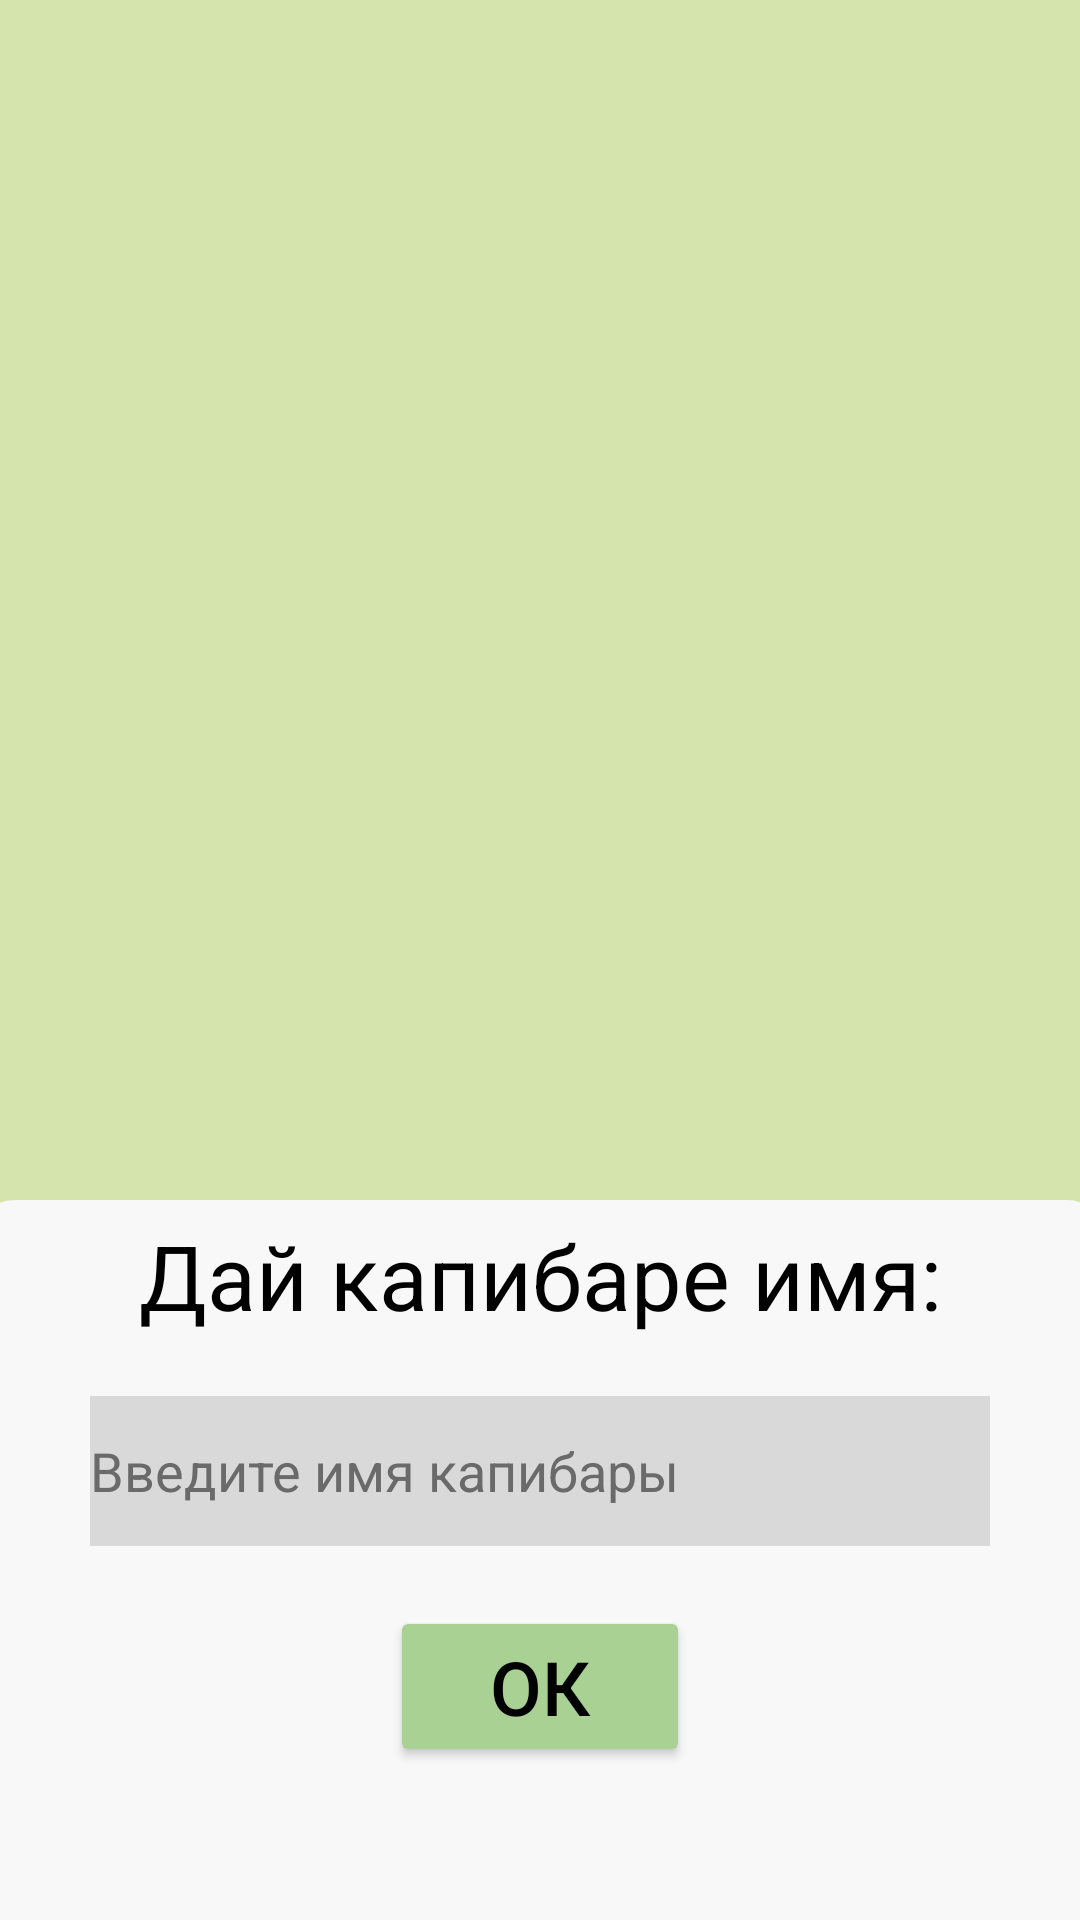

Here is an Android app screen rendered from its layout file. Give the layout XML and the strings, colors and styles it references.
<!-- AndroidManifest.xml: application theme Theme.Capibara -->
<!-- res/layout/activity_pet_name.xml -->
<?xml version="1.0" encoding="utf-8"?>
<LinearLayout xmlns:android="http://schemas.android.com/apk/res/android" xmlns:app="http://schemas.android.com/apk/res-auto"
    android:orientation="vertical"
    android:background="#d5e4ad"
    android:layout_width="match_parent"
    android:layout_height="match_parent">
    <ImageView
        android:layout_gravity="center"
        android:id="@+id/pet"
        android:layout_width="250dp"
        android:layout_height="250dp"
        android:layout_marginTop="100dp"
        app:srcCompat="@drawable/pet"/>
    <LinearLayout
        android:layout_gravity="center"
        android:orientation="vertical"
        android:background="@drawable/shape"
        android:layout_width="375dp"
        android:layout_height="250dp"
        android:layout_marginTop="50dp">
        <TextView
            android:textSize="30sp"
            android:textColor="#000000"
            android:layout_gravity="center"
            android:id="@+id/textView"
            android:layout_width="wrap_content"
            android:layout_height="wrap_content"
            android:text="Дай капибаре имя:"/>
        <EditText
            android:textColor="#000000"
            android:textColorHint="#6a6a6a"
            android:layout_gravity="center"
            android:id="@+id/pet_name"
            android:background="#d9d9d9"
            android:layout_width="300dp"
            android:layout_height="50dp"
            android:layout_marginTop="20dp"
            android:hint="Введите имя капибары"
            android:ems="10"
            android:inputType="text"/>
        <Button
            android:textSize="25sp"
            android:textColor="#000000"
            android:layout_gravity="center"
            android:id="@+id/button_set_name"
            android:layout_width="100dp"
            android:layout_height="wrap_content"
            android:layout_marginTop="20dp"
            android:text="ОК"
            android:backgroundTint="#a9d193"/>
    </LinearLayout>
</LinearLayout>
<!-- resources referenced by this layout -->
<resources>
  <!-- drawable pet: png bitmap (drawable, 173480 bytes) -->
  <!-- drawable shape (drawable) -->
  <?xml version="1.0" encoding="utf-8"?>
  <shape xmlns:android="http://schemas.android.com/apk/res/android" android:shape="rectangle">
      <solid android:color="#f8f8f8"/>
      <stroke
          android:width="2dp"
          android:color="#f8f8f8"/>
      <padding
          android:left="5dp"
          android:top="5dp"
          android:right="5dp"
          android:bottom="5dp"/>
      <corners android:radius="11dp"/>
  </shape>
  <style name="Theme.Capibara" parent="android:Theme.Material.Light.NoActionBar" />
</resources>
